Run: headless pygame with SDL's dummy video driver; simulated clock (each Clock.tick advances the game by its frame time, no real sleeping); random seed 0; keys injected as events and as key.get_pressed() state; mouse plan: one left click at the window centre at the start of phase 2, then a move to the lower-right quarter at the start of phase 3.
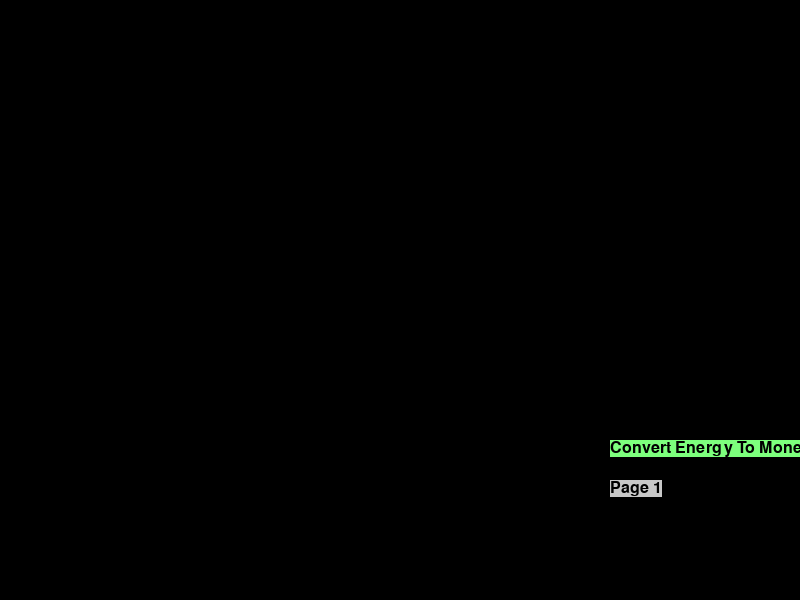
Frame 1 of 4 · flips 1–60 · no input
Frame 2 of 4 · flips 61–180 · clicked the window centre · tapped SPACE, RETURN · held RIGHT (→), D · screen unchanged from frame 1, image omitted
Frame 3 of 4 · flips 181–300 · moved the mouse to the lower-right quarter · held DOWN (↓), S · screen unchanged from frame 2, image omitted
Frame 4 of 4 · flips 301–420 · held LEFT (←), A, UP (↑), W · screen unchanged from frame 3, image omitted

The pygame program that drew these frames:

import pygame

# Constants for sidebar layout
SIDEBAR_WIDTH = 200
SIDEBAR_ITEM_HEIGHT = 30
WINDOW_WIDTH = 800
WINDOW_HEIGHT = 600

# Sample prices for different tiers (you should replace these with your actual prices)
TIER_PRICES = {
    1: [[10, 20, 30], [40, 50, 60]],  # Prices for tier 1 for pages 1 and 2
    2: [[50, 60, 70], [80, 90, 100]]   # Prices for tier 2 for pages 1 and 2 (example)
}

# Initialize pygame
pygame.init()

# Set up the window and font
window = pygame.display.set_mode((WINDOW_WIDTH, WINDOW_HEIGHT))
font = pygame.font.Font(None, 24)

def display_sidebar(tier, page):
    labels = ["Converter", "Generator", "Office"]
    prices = TIER_PRICES.get(tier, [])  # Get prices for the current tier and page

    for i in range(len(labels)):
        label_text = font.render(f'{"Tier ",page," "+labels[i]} (${prices[page-1][i]})', True, (0, 0, 0))
        window.blit(label_text, (WINDOW_WIDTH - SIDEBAR_WIDTH + 10, i * SIDEBAR_ITEM_HEIGHT + 10))
       
    convert_button = font.render(f'Convert Energy To Money', True, (0, 0, 0), (125, 255, 125)) 
    window.blit(convert_button, (WINDOW_WIDTH - SIDEBAR_WIDTH + 10, WINDOW_HEIGHT - 160))

    # Display page switch buttons
    button_text = font.render(f'Page {page}', True, (0, 0, 0), (200, 200, 200))
    window.blit(button_text, (WINDOW_WIDTH - SIDEBAR_WIDTH + 10, WINDOW_HEIGHT - 120))

# Example usage: Display tier 1 sidebar and page switch buttons for page 1
current_tier = 1
current_page = 1
display_sidebar(current_tier, current_page)

# Main game loop
running = True
while running:
    for event in pygame.event.get():
        if event.type == pygame.QUIT:
            running = False

        # Handle mouse click events
        if event.type == pygame.MOUSEBUTTONDOWN and event.button == 1:  # Left mouse button
            mouse_x, mouse_y = pygame.mouse.get_pos()
            # Check if the mouse click is within the page switch button
            if WINDOW_WIDTH - SIDEBAR_WIDTH + 10 <= mouse_x <= WINDOW_WIDTH - SIDEBAR_WIDTH + 10 + 100 \
                    and WINDOW_HEIGHT - 120 <= mouse_y <= WINDOW_HEIGHT - 90:
                # Increment the page and redisplay the sidebar
                current_page = (current_page % 2) + 1  # Toggle between 1 and 2
                window.fill((255, 255, 255))  # Clear the window
                display_sidebar(current_tier, current_page)  # Display the updated sidebar

    # Update the display
    pygame.display.flip()

pygame.quit()
